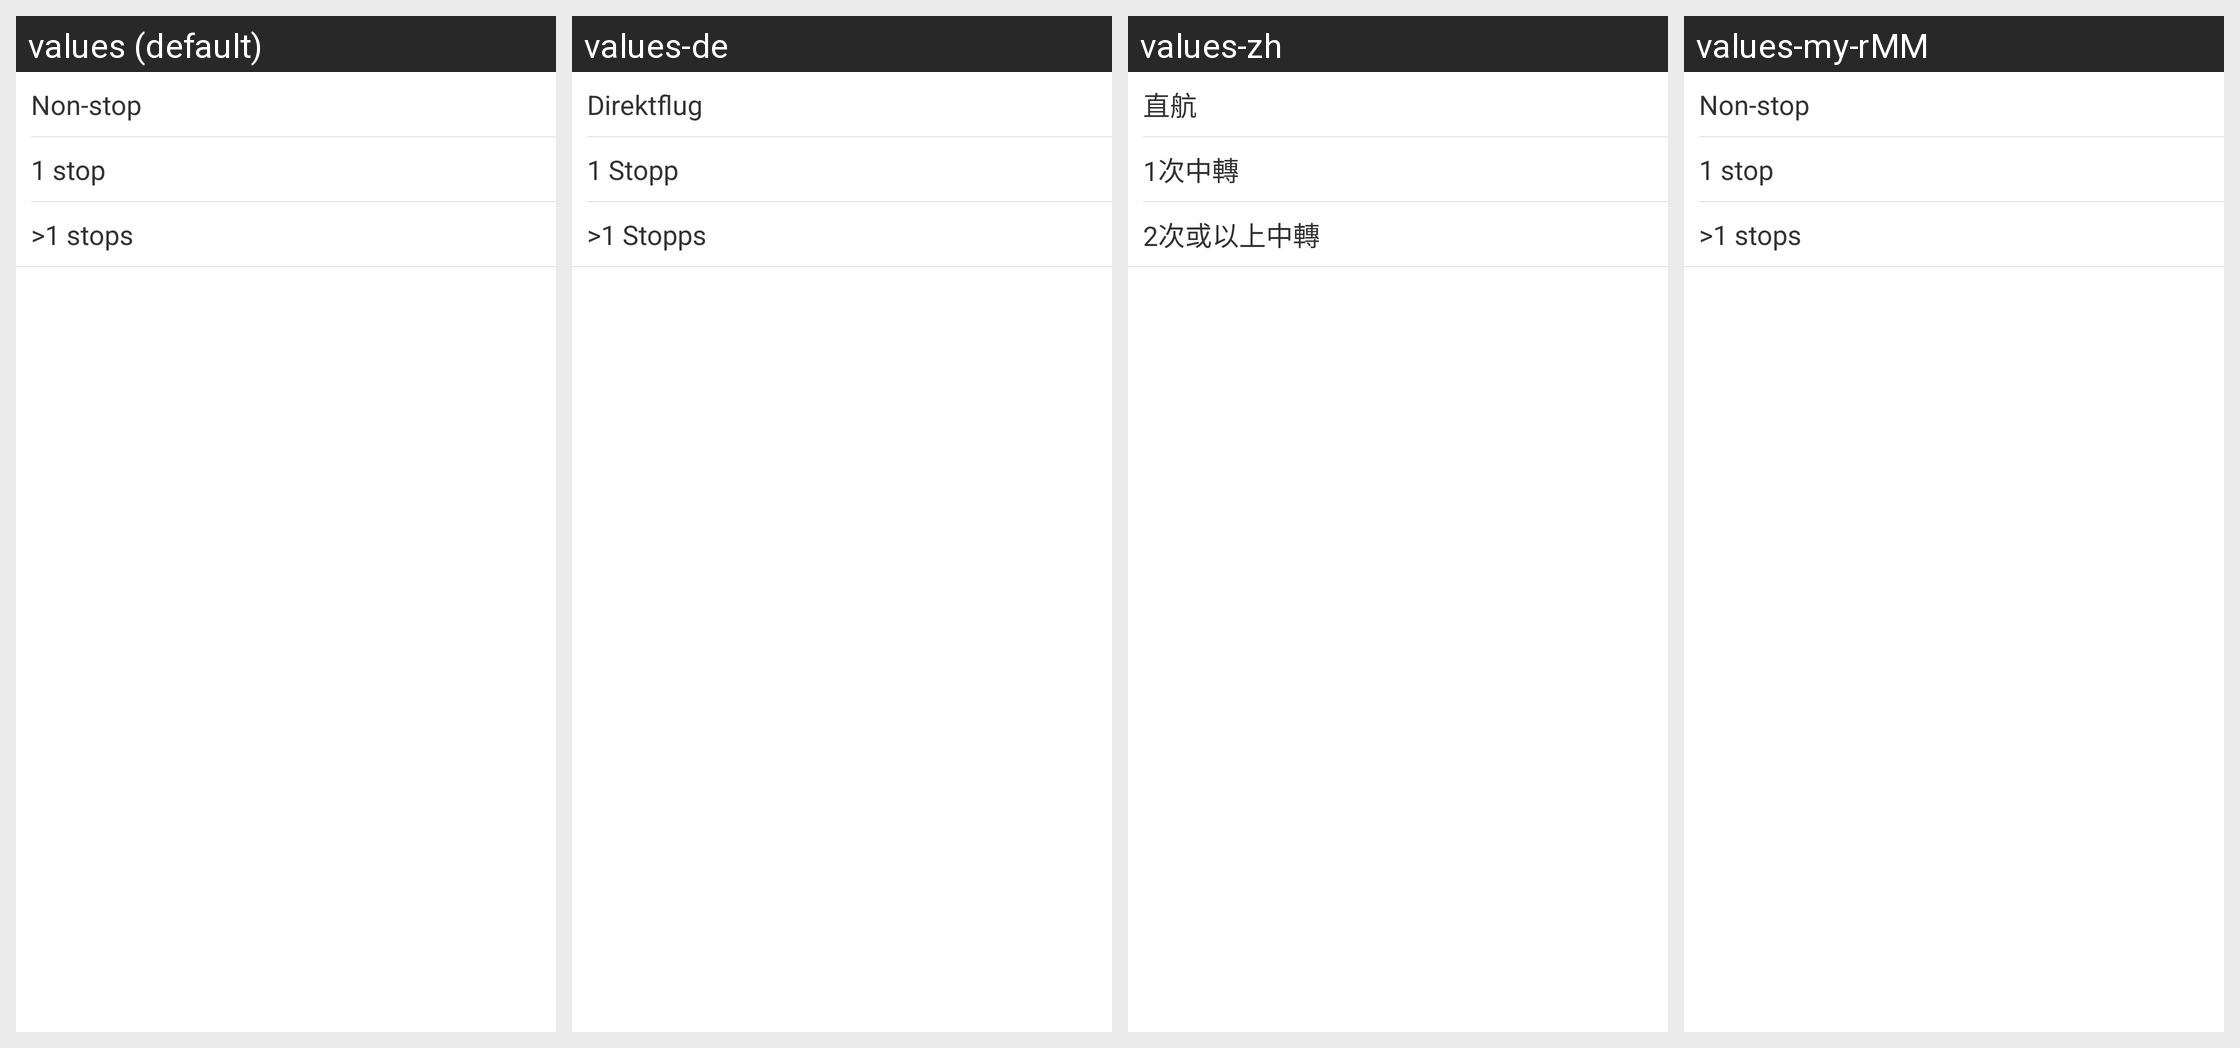

Strings drawn on this Android screen and how each of the app's shown locales translates them:
Android screen res/layout/fragment_flight_filters_stops.xml rendered under 4 locales, left to right: values (default), values-de, values-zh, values-my-rMM. Device: Nexus 5 (rendered at 1080×1920; each locale shown at half size, 540×960, under a caption strip naming it); theme Theme.MaterialComponents.DayNight.NoActionBar.
Other locales in the repository, not shown: values-af, values-am, values-ar, values-bg, values-bn-rBD, values-ca, values-cs, values-da, values-el, values-en-rIN, values-es, values-es-rUS, values-et-rEE, values-eu-rES, values-fi, values-fr, values-fr-rCA, values-gl-rES, values-hi, values-hr, values-hu, values-hy-rAM, values-in, values-is-rIS, values-it, values-iw, values-ja, values-ka-rGE, values-kk-rKZ, values-km-rKH, values-kn-rIN, values-ko, values-ky-rKG, values-lo-rLA, values-lt, values-lv, values-mk-rMK, values-ml-rIN, values-mn-rMN, values-mr-rIN, values-ms-rMY, values-nb, values-ne-rNP, values-nl, values-pl, values-pt-rBR, values-pt-rPT, values-ro, values-ru, values-si-rLK, values-sk, values-sl, values-sr, values-sv, values-sw, values-ta-rIN, values-te-rIN, values-th, values-tl, values-tr, values-uk, values-ur-rPK, values-uz-rUZ, values-vi, values-zh-rCN, values-zh-rHK, values-zh-rTW, values-zu.
Strings drawn on this screen, with the default value and each locale's value (text and hints the layout hard-codes, and strings that could not be matched under every locale, appear in the picture but are not listed):

stop_0
  values: Non-stop
  values-de: Direktflug
  values-zh: 直航
  values-my-rMM: Non-stop  [not translated; the default value is used]

stop_1
  values: 1 stop
  values-de: 1 Stopp
  values-zh: 1次中轉
  values-my-rMM: 1 stop  [not translated; the default value is used]

stop_2
  values: >1 stops
  values-de: >1 Stopps
  values-zh: 2次或以上中轉
  values-my-rMM: >1 stops  [not translated; the default value is used]
